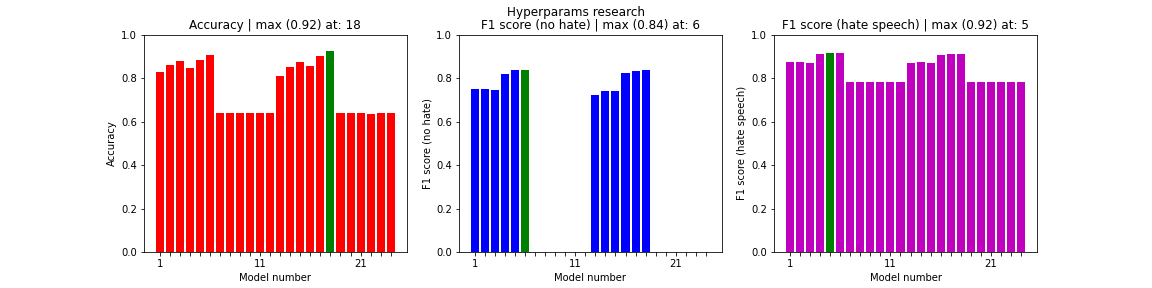

The table this chart was drawn from, first rows:
, acc, val_acc, loss, f1s0, f1s1
0, 0.8297, 0.8333, 0.4149, 0.7492, 0.8751
1, 0.8616, 0.8328, 0.4545, 0.7492, 0.8746
2, 0.8793, 0.8285, 0.5402, 0.7432, 0.8712
3, 0.8467, 0.8792, 0.3132, 0.8192, 0.909
4, 0.8845, 0.8884, 0.3083, 0.8356, 0.9154
5, 0.9067, 0.8877, 0.3536, 0.8362, 0.9144
6, 0.6398, 0.6398, 0.6517, 0.0, 0.7803
7, 0.6398, 0.6398, 0.65, 0.0, 0.7803
8, 0.6398, 0.6398, 0.6477, 0.0, 0.7803
9, 0.6398, 0.6398, 0.6523, 0.0, 0.7803
10, 0.6398, 0.6398, 0.6504, 0.0, 0.7803
11, 0.6398, 0.6398, 0.647, 0.0002457, 0.7803
12, 0.8089, 0.822, 0.4207, 0.7225, 0.8688
13, 0.851, 0.8292, 0.4278, 0.7382, 0.8731
14, 0.8744, 0.8276, 0.4627, 0.7409, 0.8705
15, 0.8552, 0.8762, 0.3098, 0.8212, 0.9053
16, 0.8992, 0.8838, 0.3212, 0.8341, 0.9105
17, 0.9245, 0.8838, 0.3769, 0.8352, 0.9103
18, 0.6398, 0.6398, 0.6537, 0.0, 0.7803
19, 0.6398, 0.6398, 0.6534, 0.0, 0.7803
20, 0.6398, 0.6398, 0.6531, 0.0, 0.7803
21, 0.6357, 0.6398, 0.6535, 0.0, 0.7803
22, 0.6377, 0.6398, 0.6534, 0.0, 0.7803
23, 0.6384, 0.6398, 0.6532, 0.0, 0.7803
